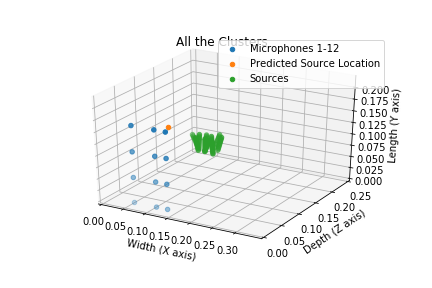

The data file committed next to this chart (first rows):
Width, Depth, Length
0.1032, 0.06594, 0.1599
0.103, 0.06894, 0.16
0.1029, 0.07193, 0.16
0.1028, 0.07493, 0.1601
0.1027, 0.07793, 0.1601
0.1026, 0.08092, 0.1602
0.1024, 0.08392, 0.1602
0.1023, 0.08692, 0.1603
0.1022, 0.08992, 0.1603
0.1021, 0.09291, 0.1604
0.112, 0.06588, 0.1439
0.1119, 0.06887, 0.1441
0.1118, 0.07187, 0.1443
0.1118, 0.07486, 0.1444
0.1117, 0.07786, 0.1446
0.1116, 0.08085, 0.1447
0.1115, 0.08384, 0.1449
0.1114, 0.08684, 0.145
0.1113, 0.08983, 0.1452
0.1112, 0.09283, 0.1454
0.09937, 0.06742, 0.1405
0.09873, 0.07035, 0.1405
0.09809, 0.07328, 0.1405
0.09745, 0.07621, 0.1405
0.09681, 0.07915, 0.1405
0.09617, 0.08208, 0.1405
0.09554, 0.08501, 0.1405
0.0949, 0.08794, 0.1405
0.09426, 0.09087, 0.1405
0.09362, 0.0938, 0.1405
0.1141, 0.06753, 0.1405
0.1151, 0.07034, 0.1405
0.1161, 0.07315, 0.1405
0.1172, 0.07597, 0.1405
0.1182, 0.07878, 0.1405
0.1193, 0.08159, 0.1405
0.1203, 0.08441, 0.1405
0.1213, 0.08722, 0.1405
0.1224, 0.09003, 0.1405
0.1234, 0.09285, 0.1405
0.1169, 0.06577, 0.1588
0.1166, 0.06876, 0.1588
0.1164, 0.07175, 0.1588
0.1161, 0.07474, 0.1588
0.1159, 0.07773, 0.1588
0.1156, 0.08072, 0.1588
0.1154, 0.08371, 0.1588
0.1151, 0.0867, 0.1588
0.1149, 0.08969, 0.1588
0.1146, 0.09268, 0.1588
0.08138, 0.06751, 0.1588
0.08007, 0.07021, 0.1588
0.07876, 0.07291, 0.1588
0.07746, 0.07561, 0.1588
0.07615, 0.07831, 0.1588
0.07484, 0.08101, 0.1588
0.07354, 0.08371, 0.1588
0.07223, 0.08641, 0.1588
0.07092, 0.08912, 0.1588
0.1185, 0.06723, 0.1628
... 40 more rows
